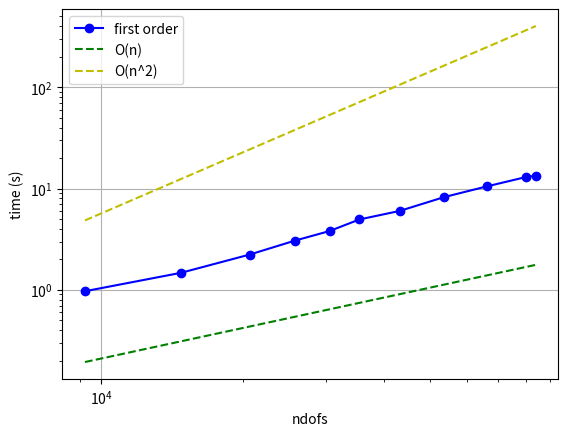
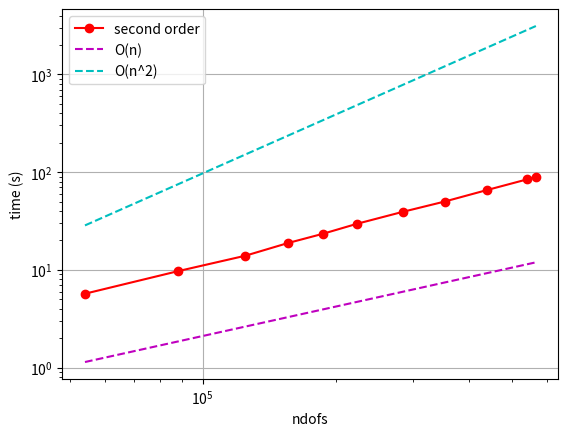

These charts were generated, in order, by the following Python code:
import matplotlib.pyplot as plt

ndofs_set1 = [9228, 14778, 20697, 25812, 30588, 35421, 43134, 53658, 66132, 80079, 84081]
time_set1 = [0.969, 1.473, 2.232, 3.061, 3.805, 4.955, 6.011, 8.238, 10.503, 12.983, 13.401]

ndofs_set2 = [54189, 88101, 124986, 156141, 187104, 223692, 283458, 352743, 439650, 542166, 567690]
time_set2 = [5.696, 9.706, 13.947, 18.821, 23.371, 29.619, 39.164, 49.943, 65.468, 84.258, 89.947]

# Create the plot for Data Set 1
plt.figure()
plt.loglog(ndofs_set1, time_set1, marker='o', linestyle='-', color='b', label='first order')
plt.loglog(ndofs_set1, [1/5*time_set1[0] * (ndof / ndofs_set1[0]) for ndof in ndofs_set1], linestyle='--', color='g', label='O(n)')
plt.loglog(ndofs_set1, [5*time_set1[0] * ((ndof / ndofs_set1[0]) ** 2) for ndof in ndofs_set1], linestyle='--', color='y', label='O(n^2)')
plt.xlabel('ndofs')
plt.ylabel('time (s)')
plt.grid(True)
plt.legend()

# Create the plot for Data Set 2
plt.figure()
plt.loglog(ndofs_set2, time_set2, marker='o', linestyle='-', color='r', label='second order')
plt.loglog(ndofs_set2, [1/5*time_set2[0] * (ndof / ndofs_set2[0]) for ndof in ndofs_set2], linestyle='--', color='m', label='O(n)')
plt.loglog(ndofs_set2, [5*time_set2[0] * ((ndof / ndofs_set2[0]) ** 2) for ndof in ndofs_set2], linestyle='--', color='c', label='O(n^2)')
plt.xlabel('ndofs')
plt.ylabel('time (s)')
plt.grid(True)
plt.legend()

# Show the plots
plt.show()